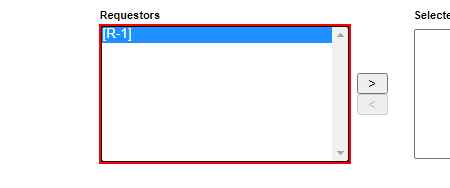
Task: Robotic Enterprise Framework
Workflow: hap test

Step 1: click on the drop-down in window 'ProvisionIT' (chrome.exe)
